Dataset: images (GitHub, mgatlin3-gtri/FT). Classes: diarrhea, farts, pee, poop.

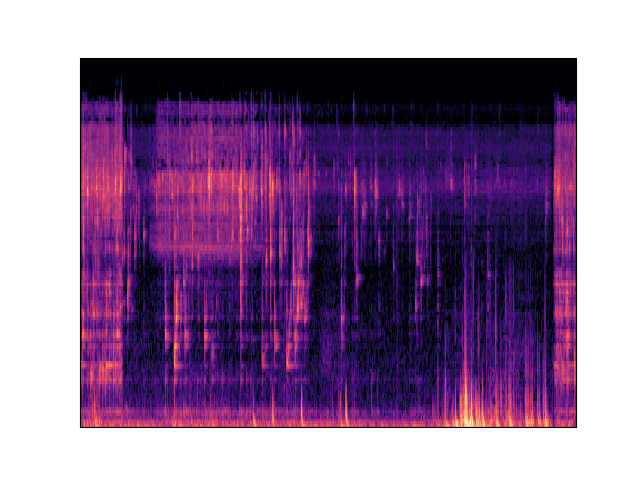
Label: pee

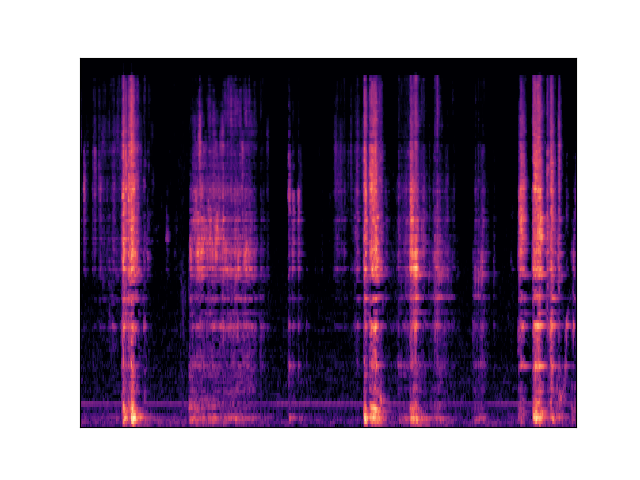
Label: diarrhea

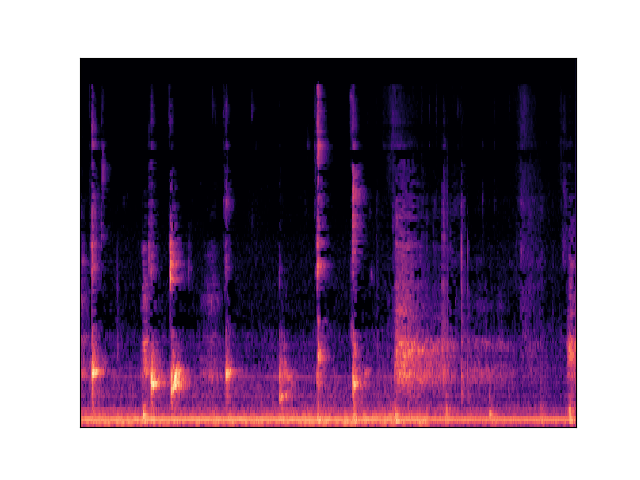
Label: poop

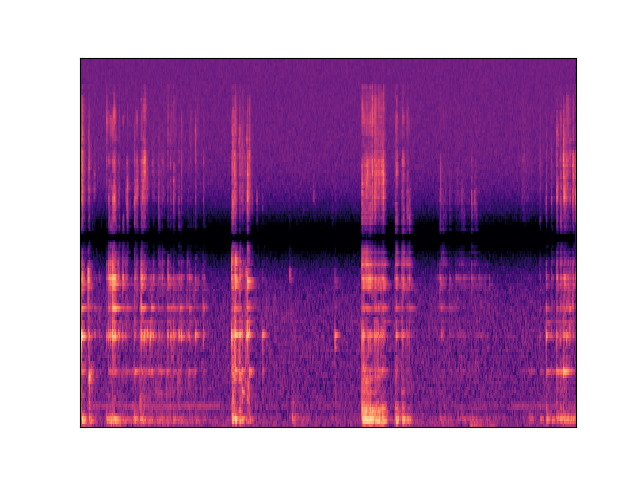
Label: diarrhea

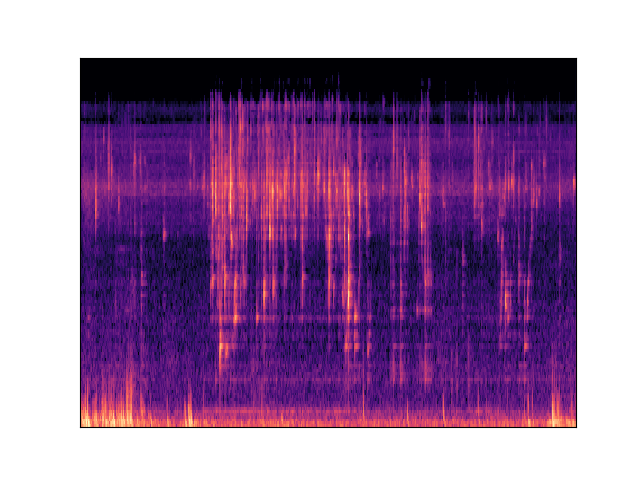
Label: pee

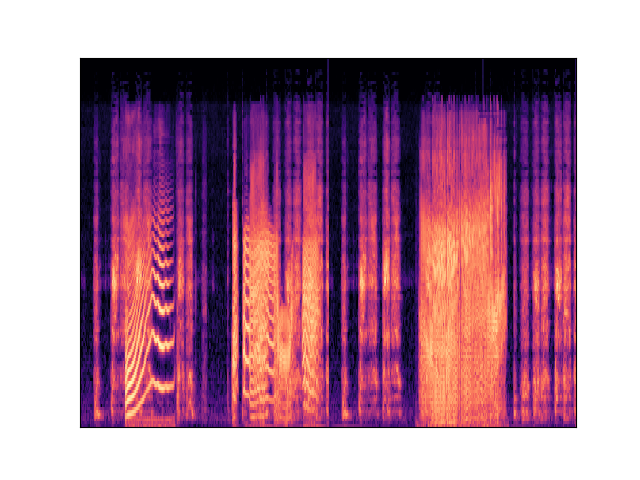
Label: farts
